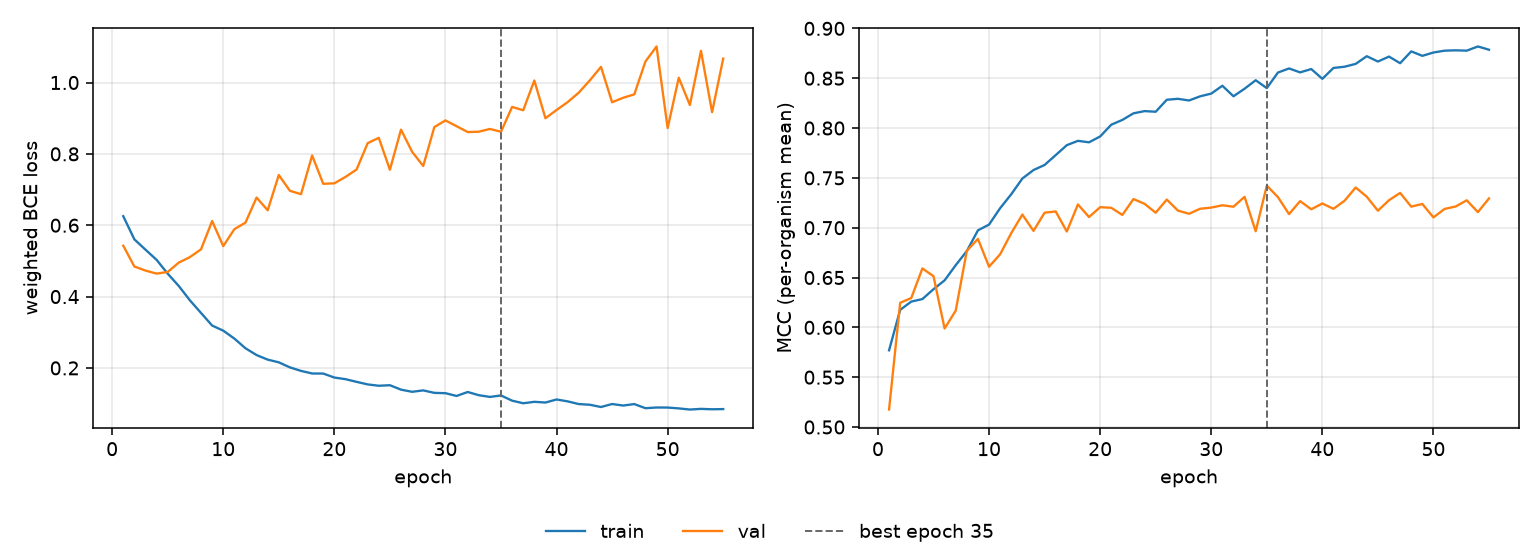

Data behind this chart, as committed beside it:
epoch, tr_loss, vl_loss, tr_mcc, vl_mcc, is_best
1, 0.6254, 0.5427, 0.577, 0.5175, False
2, 0.5604, 0.4843, 0.6175, 0.6246, False
3, 0.5315, 0.4729, 0.6259, 0.6294, False
4, 0.503, 0.4644, 0.6284, 0.6591, False
5, 0.4642, 0.469, 0.6383, 0.6513, False
6, 0.4296, 0.4953, 0.6472, 0.5989, False
7, 0.3894, 0.5107, 0.6624, 0.6168, False
8, 0.3541, 0.5325, 0.6766, 0.6768, False
9, 0.3188, 0.6117, 0.6974, 0.6888, False
10, 0.3045, 0.5415, 0.7031, 0.6609, False
11, 0.2823, 0.5889, 0.7196, 0.6733, False
12, 0.2552, 0.6073, 0.7336, 0.6946, False
13, 0.2361, 0.6776, 0.7494, 0.7132, False
14, 0.2233, 0.6419, 0.7578, 0.6968, False
15, 0.2157, 0.7408, 0.763, 0.7151, False
16, 0.2015, 0.6965, 0.7729, 0.7163, False
17, 0.1917, 0.687, 0.7828, 0.6962, False
18, 0.1844, 0.7956, 0.7872, 0.7234, False
19, 0.1842, 0.7161, 0.7857, 0.7107, False
20, 0.1731, 0.7175, 0.7915, 0.7206, False
21, 0.1685, 0.7354, 0.8034, 0.72, False
22, 0.161, 0.7561, 0.8082, 0.7128, False
23, 0.1538, 0.8301, 0.8148, 0.7287, False
24, 0.15, 0.845, 0.817, 0.7239, False
25, 0.1515, 0.7555, 0.8163, 0.7151, False
26, 0.1391, 0.868, 0.8284, 0.7282, False
27, 0.1331, 0.8059, 0.8293, 0.7172, False
28, 0.1371, 0.766, 0.8277, 0.714, False
29, 0.1301, 0.8752, 0.8318, 0.719, False
30, 0.1292, 0.8938, 0.8346, 0.7202, False
31, 0.1214, 0.8776, 0.8424, 0.7225, False
32, 0.1325, 0.8612, 0.8319, 0.721, False
33, 0.1236, 0.8622, 0.8395, 0.731, False
34, 0.1187, 0.8699, 0.848, 0.6964, False
35, 0.1229, 0.862, 0.8401, 0.7422, True
36, 0.1082, 0.9317, 0.8557, 0.7307, False
37, 0.101, 0.9222, 0.8598, 0.7136, False
38, 0.105, 1.006, 0.8559, 0.7267, False
39, 0.103, 0.8999, 0.8592, 0.7185, False
40, 0.1115, 0.923, 0.8494, 0.7243, False
41, 0.1062, 0.9451, 0.8603, 0.7189, False
42, 0.09872, 0.9717, 0.8615, 0.727, False
43, 0.09677, 1.006, 0.8644, 0.7404, False
44, 0.09047, 1.044, 0.8721, 0.7311, False
45, 0.0988, 0.9447, 0.8667, 0.7171, False
46, 0.09457, 0.9574, 0.8717, 0.7276, False
47, 0.09868, 0.9669, 0.865, 0.7349, False
48, 0.0871, 1.059, 0.8769, 0.7212, False
49, 0.08907, 1.101, 0.8724, 0.7238, False
50, 0.08895, 0.8723, 0.8758, 0.7103, False
51, 0.08656, 1.013, 0.8776, 0.7188, False
52, 0.08336, 0.9369, 0.878, 0.7213, False
53, 0.08522, 1.089, 0.8776, 0.7275, False
54, 0.08412, 0.9171, 0.8818, 0.7156, False
55, 0.08464, 1.067, 0.8786, 0.7294, False
